Labelled photos from "dataset_split", an image-classification folder in ISABELUNA16/Yolo11_ComputerVision_BananaRipenessClassifier. The possible labels are: green, overripe, ripe, semi-ripe.

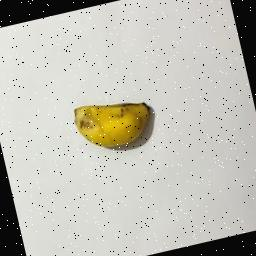
Label: ripe

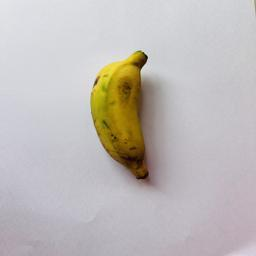
Label: semi-ripe

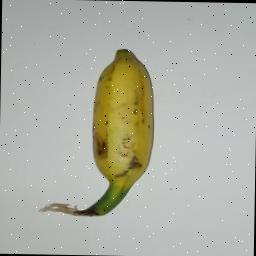
Label: semi-ripe

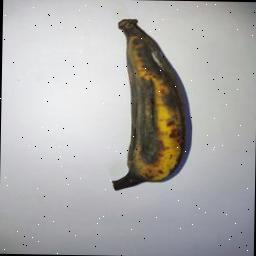
Label: overripe

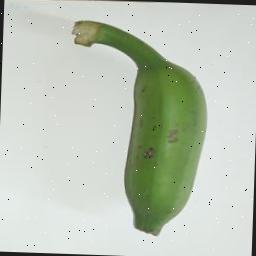
Label: green

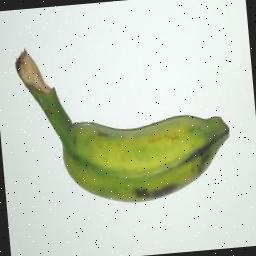
Label: green
